Photos from the image-classification dataset "frames" in the GitHub repository Suyash728/AI-based-exercise-pose-correction. Its 101 classes are: apply eye makeup, apply lipstick, archery, baby crawling, balance beam, band marching, baseball pitch, basketball, basketball dunk, bench press, biking, billiards, blow dry hair, blowing candles, body weight squats, bowling, boxing punching bag, boxing speed bag, breast stroke, brushing teeth, clean and jerk, cliff diving, cricket bowling, cricket shot, cutting in kitchen, diving, drumming, fencing, field hockey penalty, floor gymnastics, frisbee catch, front crawl, golf swing, haircut, hammer throw, hammering, handstand pushups, handstand walking, head massage, high jump, horse race, horse riding, hula hoop, ice dancing, javelin throw, juggling balls, jump rope, jumping jack, kayaking, knitting, long jump, lunges, military parade, mixing, mopping floor, nunchucks, parallel bars, pizza tossing, playing cello, playing daf, playing dhol, playing flute, playing guitar, playing piano, playing sitar, playing tabla, playing violin, pole vault, pommel horse, pull ups, punch, push ups, rafting, rock climbing indoor, rope climbing, rowing, salsa spin, shaving beard, shot put, skateboarding, skiing, ski jet, sky diving, soccer juggling, soccer penalty, still rings, sumo wrestling, surfing, swing, table tennis shot, tai chi, tennis swing, throw discus, trampoline jumping, typing, uneven bars, volleyball spiking, walking with dog, wall pushups, writing on board, yo yo.

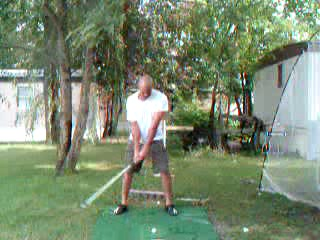
Label: golf swing

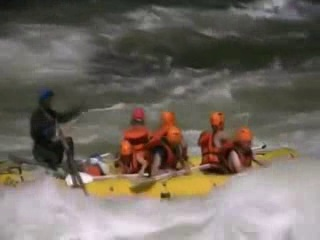
Label: rafting

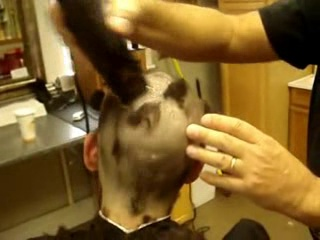
Label: haircut

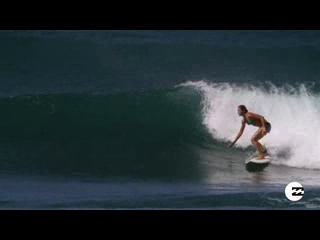
Label: surfing

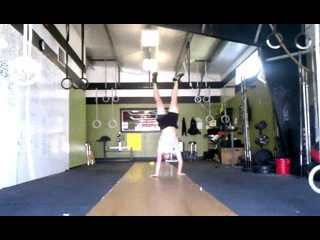
Label: handstand walking

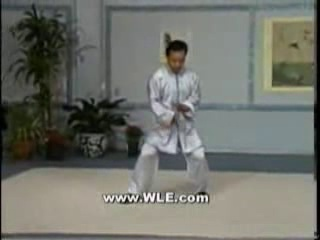
Label: tai chi
